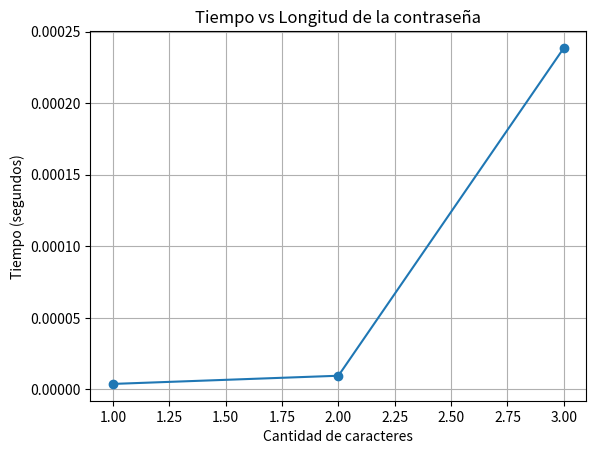

Python code for this plot:
# -*- coding: utf-8 -*-
"""bruteforce.ipynb

Automatically generated by Colab.

Original file is located at
    https://colab.research.google.com/drive/1DpIWw4a8GQcGjEvlrkVqa8lOomeSRW0f
"""

import time
import matplotlib.pyplot as plt

alfabeto = "abcdefghijklmnopqrstuvwxyz0123456789"

resultados = []
intentos = 0

def fuerza_bruta(contrasena, intento_actual):
    global intentos


    if len(intento_actual) == len(contrasena):
        intentos += 1
        if intento_actual == contrasena:
            return True
        else:
            return False


    for caracter in alfabeto:
        if fuerza_bruta(contrasena, intento_actual + caracter):
            return True

    return False

contrasenas_prueba = ["a", "b3", "cat"]

for contrasena in contrasenas_prueba:
    intentos = 0
    inicio = time.time()

    encontrada = fuerza_bruta(contrasena, "")

    fin = time.time()
    tiempo_total = fin - inicio

    if encontrada:
        print("Contraseña encontrada:", contrasena)
        print("Longitud:", len(contrasena))
        print("Intentos realizados:", intentos)
        print("Tiempo:", tiempo_total, "segundos")
        print("-" * 40)

        resultados.append((len(contrasena), intentos, tiempo_total))
    else:
        print("No se encontró la contraseña")
        print("-" * 40)

print("\nResumen:")
print("Longitud | Intentos | Tiempo")

for dato in resultados:
    print(dato[0], "        ", dato[1], "        ", dato[2])


longitudes = [dato[0] for dato in resultados]
tiempos = [dato[2] for dato in resultados]

plt.plot(longitudes, tiempos, marker="o")
plt.title("Tiempo vs Longitud de la contraseña")
plt.xlabel("Cantidad de caracteres")
plt.ylabel("Tiempo (segundos)")
plt.grid(True)
plt.show()
